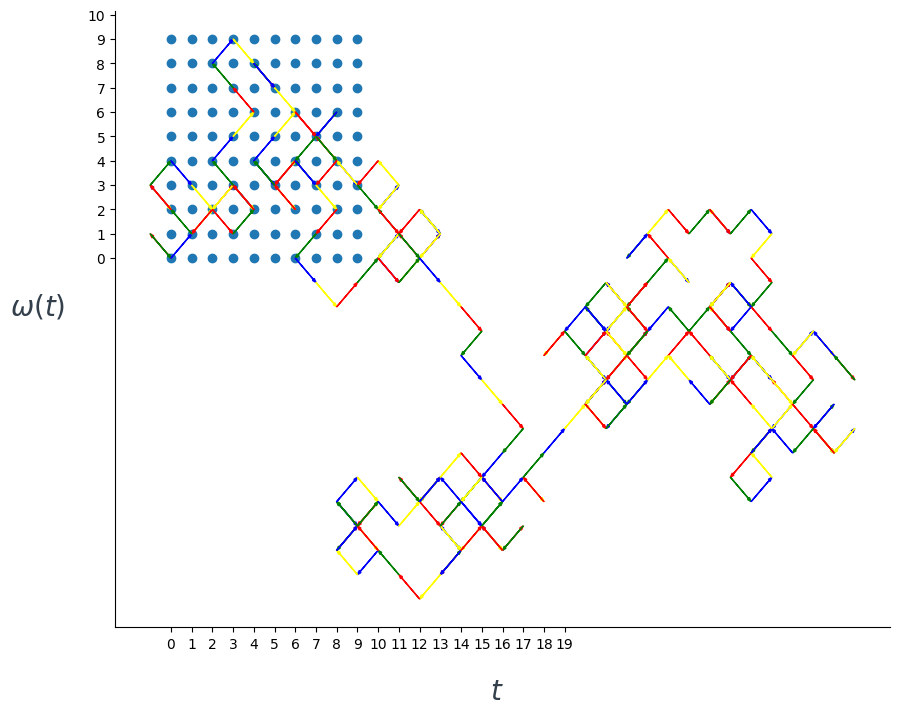

The matplotlib source for this figure:
import matplotlib.pyplot as plt
import numpy as np


fig, ax = plt.subplots(figsize = (10,8))

#generate random walk on ZxZ
np.random.seed(0)

x_points = [0]
y_points = [0]
colors = ["red", "green", "blue", "yellow"]
n = 300

for i in range(n):
    x_points += [x_points[-1] + np.random.choice([-1,1])]
    y_points += [ y_points[-1] + np.random.choice([-1,1])]


plt.rcParams['font.sans-serif'] = 'Helvetica'


#remove top and right spines
ax.spines['top'].set_color('none')
ax.spines['right'].set_color('none')

#make integer ticks
x_ticks = list(range(0, 20, 1))
y_ticks = list(range(0, 12, 1))
plt.xticks(x_ticks)
plt.yticks(y_ticks)

x =  list(range(0,10))
y =  list(range(0,10))

xv, yv = np.meshgrid(x, y)
plt.scatter(xv, yv)

#u0 = np.meshgrid(list(range()), list(range()))

#plt.title("History")
############################################################
#PLot a bunch of arrows to show path direction
for t, (xt ,yt) in enumerate(zip(x_points, y_points)):
    #print(t,xt,yt)
    if t < n:
        plt.arrow(x_points[t], y_points[t], x_points[t+1] - x_points[t], y_points[t+1] - y_points[t], color = (colors[t%4]), head_width = 0.12, length_includes_head = True,
        edgecolor = None)


##############################################




fig.text(0.5, 0.02, '$t$', fontsize=20, fontweight='black', color = '#333F4B')
fig.text(0.02, 0.5, '$\omega(t)$', fontsize=20, fontweight='black', color = '#333F4B')
plt.show()
